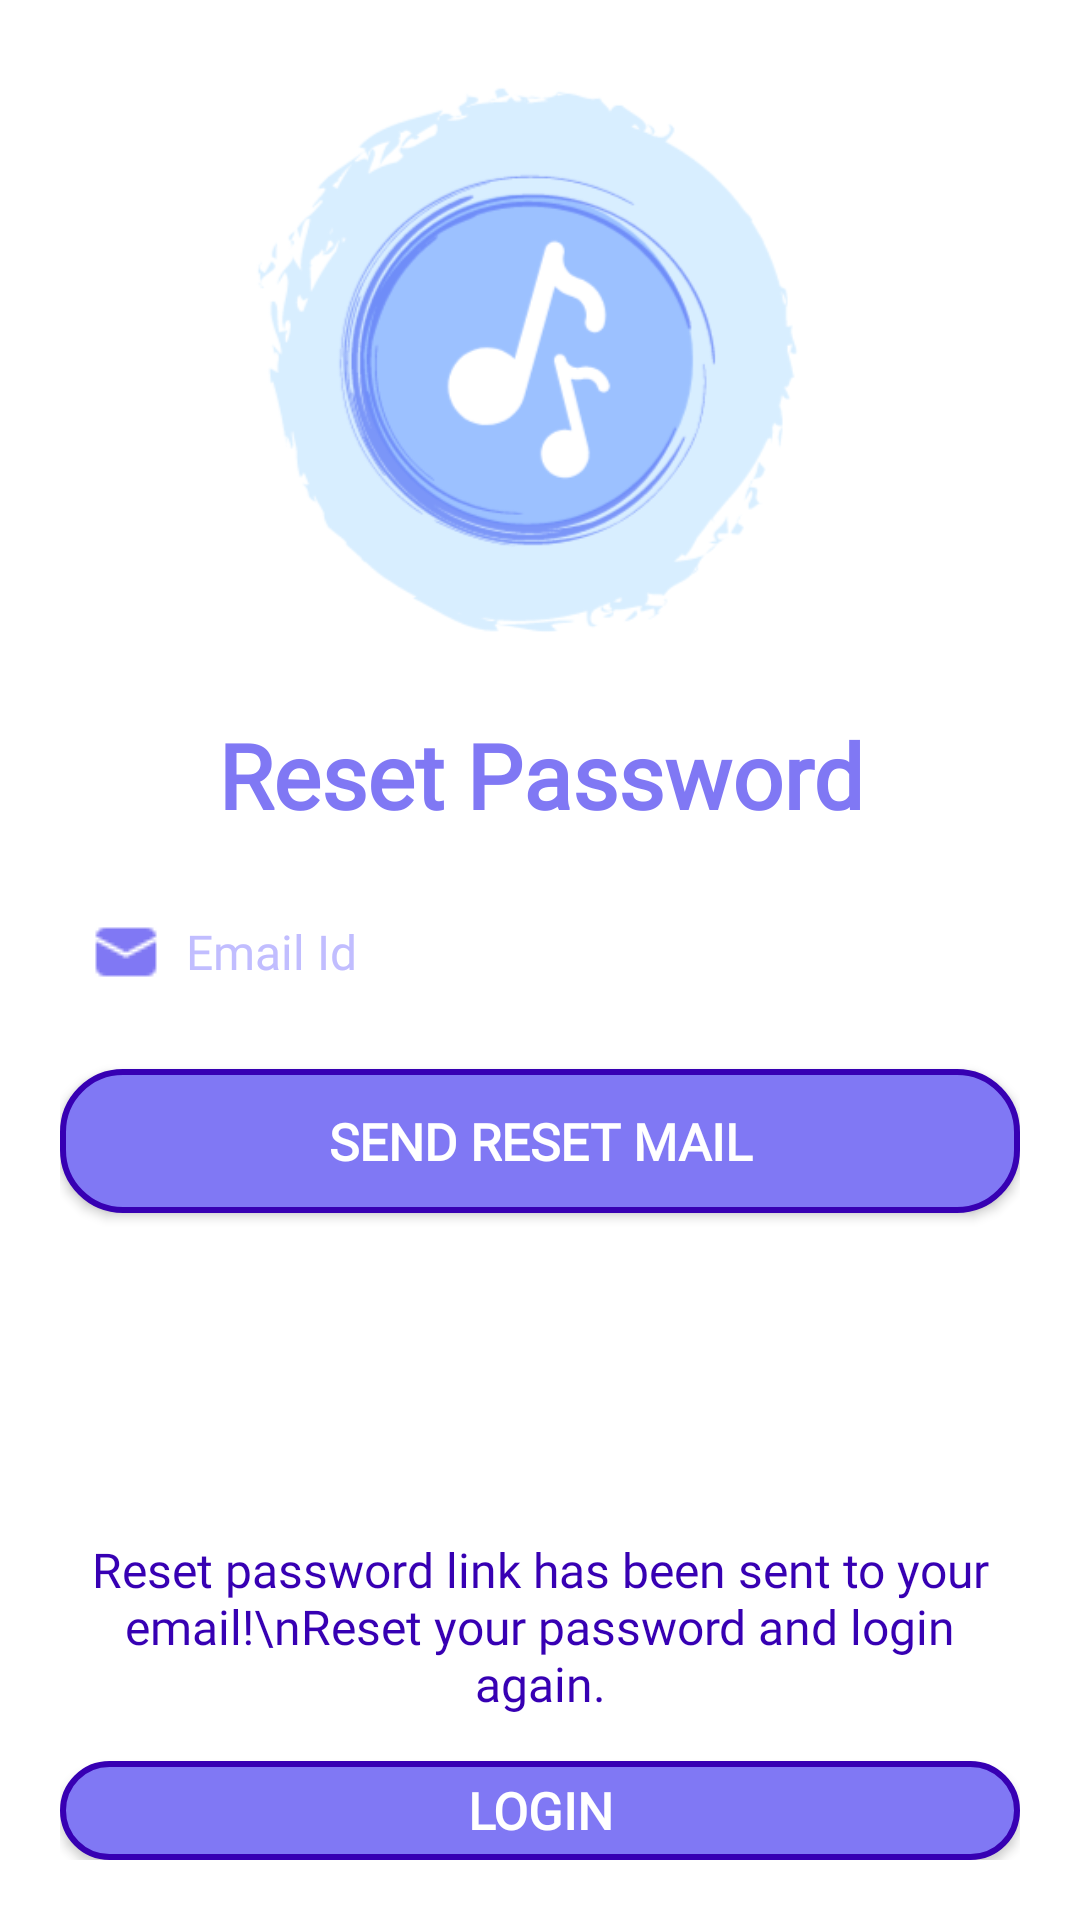

Layout XML and referenced resources for this Android screen:
<!-- AndroidManifest.xml: application theme Theme.Euphoric.NoActionBar -->
<!-- res/layout/activity_reset_password.xml -->
<?xml version="1.0" encoding="utf-8"?>
<LinearLayout xmlns:android="http://schemas.android.com/apk/res/android"
    xmlns:app="http://schemas.android.com/apk/res-auto"
    xmlns:tools="http://schemas.android.com/tools"
    android:layout_width="match_parent"
    android:layout_height="match_parent"
    android:background="@color/white"
    android:gravity="center"
    android:orientation="vertical"
    android:padding="20dp">

    <ImageView
        android:id="@+id/rp_logo"
        android:layout_width="fill_parent"
        android:layout_height="200dp"
        android:layout_marginBottom="8dp"
        android:src="@drawable/homescreen_logo_only" />

    <TextView
        android:id="@+id/rp_title"
        android:layout_width="fill_parent"
        android:layout_height="wrap_content"
        android:fontFamily="@font/literate"
        android:gravity="center"
        android:padding="10dp"
        android:text="Reset Password"
        android:textColor="@color/lavender"
        android:textSize="30sp"
        android:textStyle="bold" />

    <androidx.appcompat.widget.AppCompatEditText
        android:id="@+id/rp_email"
        android:layout_width="fill_parent"
        android:layout_height="wrap_content"
        android:layout_marginTop="5dp"
        android:background="@android:color/transparent"
        android:drawableLeft="@drawable/email"
        android:drawablePadding="8dp"
        android:fontFamily="@font/arvo"
        android:gravity="center_vertical"
        android:hint="@string/email"
        android:inputType="textEmailAddress"
        android:minHeight="48dp"
        android:padding="10dp"
        android:singleLine="true"
        android:textColor="@color/lavender"
        android:textColorHint="@color/light_lavender"
        android:textSize="16sp" />


    <Button
        android:id="@+id/rp_button"
        android:layout_width="fill_parent"
        android:layout_height="wrap_content"
        android:layout_marginTop="15dp"
        android:background="@drawable/home_card"
        android:fontFamily="@font/cabin"
        android:padding="3dp"
        android:text="Send Reset mail"
        android:textColor="@color/white"
        android:textSize="17sp"
        android:textStyle="bold" />

    <ImageView
        android:id="@+id/rp_success"
        android:src="@drawable/green_tick"
        android:layout_width="match_parent"
        android:layout_height="100dp"/>

    <TextView
        android:id="@+id/rp_msg"
        android:layout_width="fill_parent"
        android:layout_height="wrap_content"
        android:layout_marginTop="8dp"
        android:fontFamily="@font/literate"
        android:gravity="center"
        android:text="Reset password link has been sent to your email!\nReset your password and login again."
        android:textColor="@color/purple_700"
        android:textSize="16sp" />

    <Button
        android:id="@+id/rp_login"
        android:layout_width="fill_parent"
        android:layout_height="wrap_content"
        android:layout_marginTop="15dp"
        android:background="@drawable/home_card"
        android:fontFamily="@font/cabin"
        android:padding="3dp"
        android:text="Login"
        android:textColor="@color/white"
        android:textSize="17sp"
        android:textStyle="bold" />

</LinearLayout>
<!-- resources referenced by this layout -->
<resources>
  <color name="lavender">#8078F4</color>
  <color name="light_lavender">#C1BDFF</color>
  <color name="purple_700">#FF3700B3</color>
  <color name="white">#FFFFFFFF</color>
  <!-- drawable email: png bitmap (drawable, 405 bytes) -->
  <!-- drawable home_card (drawable) -->
  <?xml version="1.0" encoding="utf-8"?>
  <shape xmlns:android="http://schemas.android.com/apk/res/android"
      android:shape="rectangle">
      <solid
          android:color="@color/lavender"/>
      <corners
          android:radius="20dp"/>
      <stroke
          android:width="2dp"
          android:color="@color/purple_700" />
  </shape>
  <!-- drawable homescreen_logo_only: png bitmap (drawable, 37079 bytes) -->
  <string name="email">Email Id</string>
  <style name="Theme.Euphoric.NoActionBar">
          <item name="windowActionBar">false</item>
          <item name="windowNoTitle">true</item>
      </style>
</resources>
